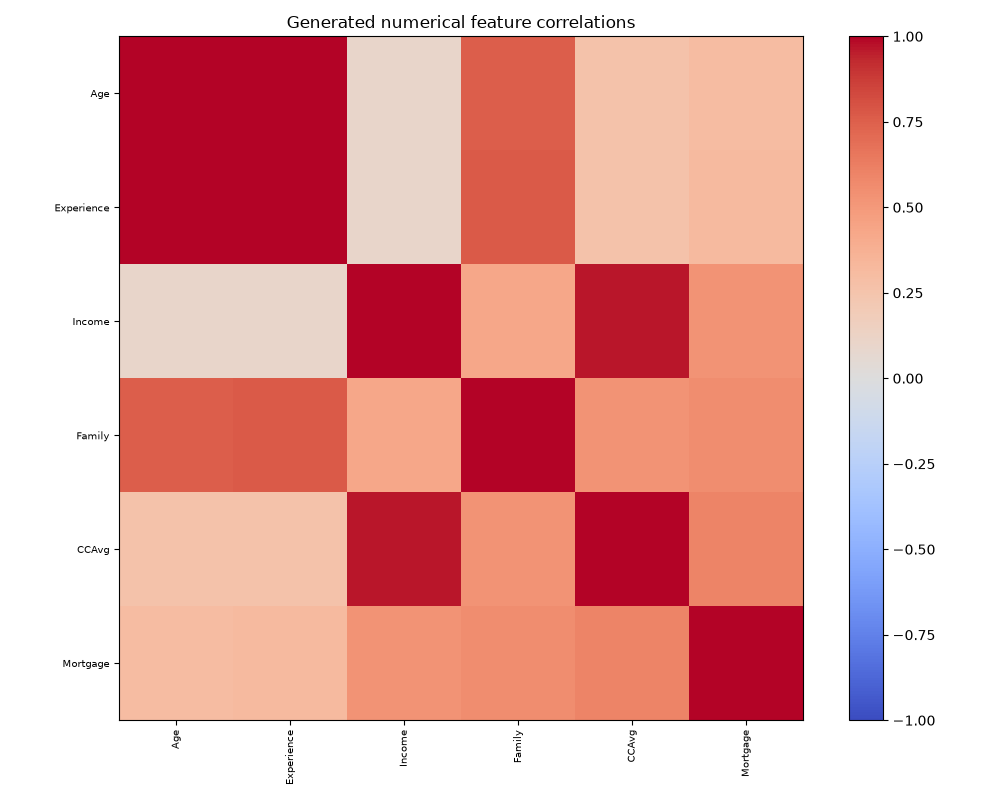

The file beside this chart, header and first rows:
, Age, Experience, Income, Family, CCAvg, Mortgage
Age, 1.0, 0.9983, 0.09724, 0.7522, 0.2628, 0.3045
Experience, 0.9983, 1.0, 0.09939, 0.766, 0.263, 0.3173
Income, 0.09724, 0.09939, 1.0, 0.4275, 0.9628, 0.5282
Family, 0.7522, 0.766, 0.4275, 1.0, 0.5271, 0.5594
CCAvg, 0.2628, 0.263, 0.9628, 0.5271, 1.0, 0.5953
Mortgage, 0.3045, 0.3173, 0.5282, 0.5594, 0.5953, 1.0
